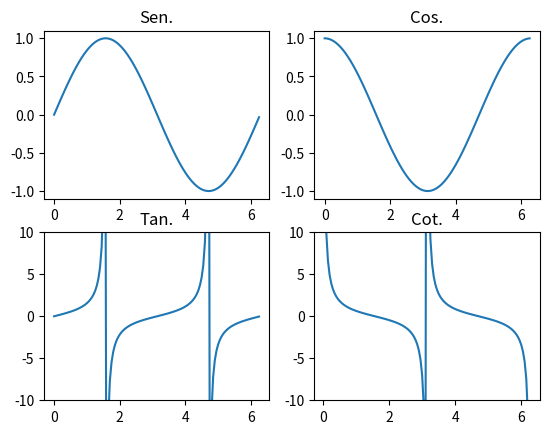

Write Python code to recreate this figure.
'''
Programa : Ciencia de Datos con Pthon
Modulo 02 : Estadística y Visualización de Datos con Python
Sesion 03 : Herramientas Básicas de Visualización
Fecha : 15/07/2020
Version : 1
[redacted]
Link : https://matplotlib.org/3.1.1/api/_as_gen/matplotlib.pyplot.plot.html#matplotlib.pyplot.plot

'''

import matplotlib.pyplot as plt
import numpy as np

# Los rangos de las X se definen :
LIM_INF = 0
LIM_SUP = 2 * np.pi
RAZON = 0.05
x = np.arange(LIM_INF, LIM_SUP, RAZON)
y1 = np.sin(x)
y2 = np.cos(x)
y3 = np.tan(x)
y4 = 1/np.tan(x)
#titulo_label = b'Funci\xc3\xb3n Seno'.decode()
x_label = "Grados"
y_label = "Funciones Trigonométricas"

# ------------------------------------------
#            1           2
#      -------------------------
#      |           |           |
#   1  |     1     |     2     |
#      |           |           |
#      |-----------------------|
#      |           |           |
#   2  |     3     |     4     |
#      |           |           |
#      |-----------------------|
#
# ------------------------------------------

# Se imprime el gráfico 

'''
# Forma 1 : subplot()
plt.subplot(2,2,1)
plt.title("Sen.")
plt.plot(x, y1 ) #,'.c')

plt.subplot(2,2,2)
plt.title("Cos.")
plt.plot(x, y2)

plt.subplot(2,2,3)
plt.title("Tan.")
plt.plot(x, y3)
plt.ylim(-10,10)

plt.subplot(2,2,4)
plt.title("Cot.")
plt.plot(x, y4)
plt.ylim(-10,10)

plt.show()

#'''

#'''
# Forma 2 : subplots()
figure, ax = plt.subplots(2,2)
ax[0][0].set_title("Sen.")
ax[0][0].plot(x, y1 ) #,'.c')

ax[0][1].set_title("Cos.")
ax[0][1].plot(x, y2)

ax[1][0].set_title("Tan.")
ax[1][0].plot(x, y3)
ax[1][0].set_ylim(-10,10)

ax[1][1].set_title("Cot.")
ax[1][1].plot(x, y4)
ax[1][1].set_ylim(-10,10)

plt.show()
#'''


